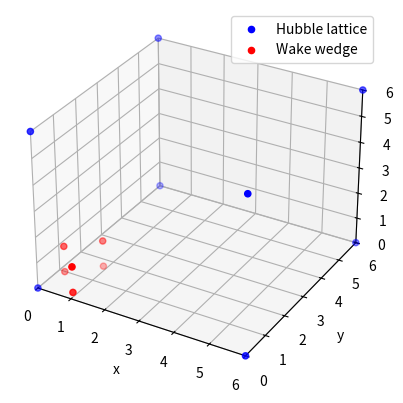
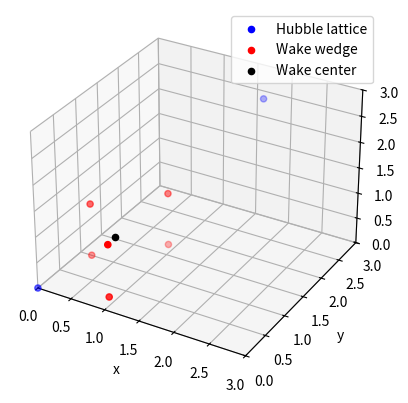
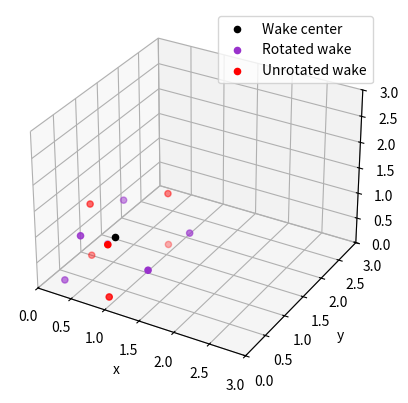
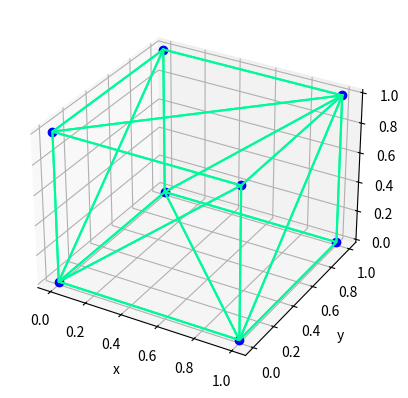
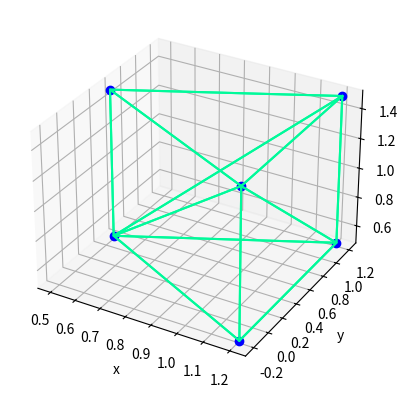
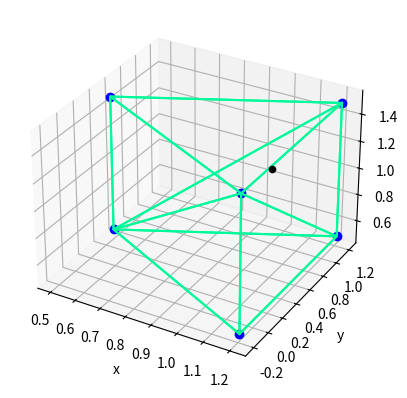
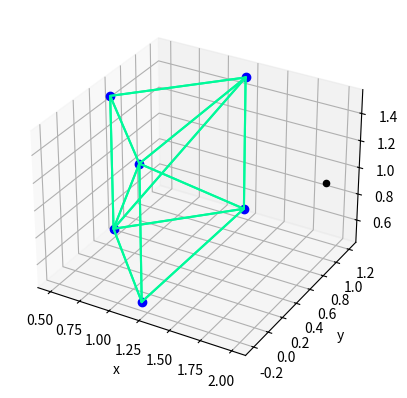
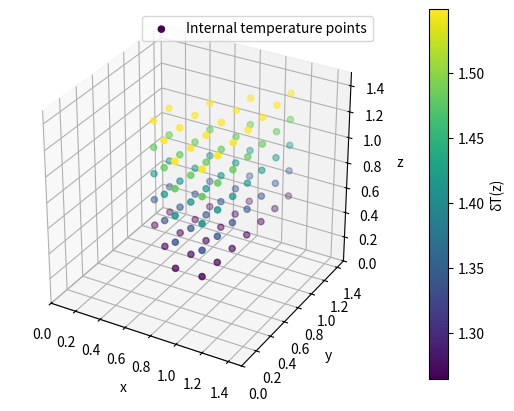
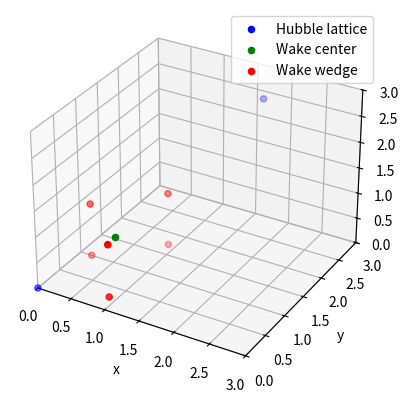
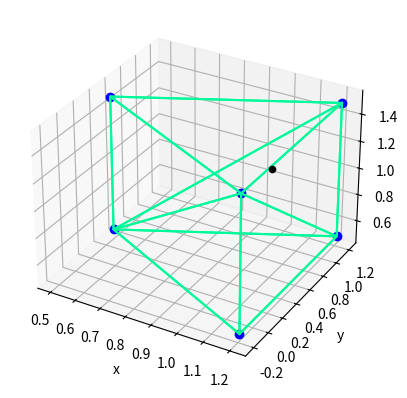

Recreate these plots in Python, in order. (Note: this script raises an exception after producing the figures.)
#%% Importing modules & notes 유
import numpy as np
import matplotlib.pyplot as plt
from scipy.spatial import ConvexHull
# Make a plotting function + close sections of code + for loop axes labels (in code for hull)
# Make fixed values parameters
# Testing convex hull 
# Connect lines & define boundary + new center of wake to old center
# Boolean function (boundary-volume criterion)
# Wake length dimensions
# Scale dimensions from Mpc to redshift (non-natural, astrophysical units) (take amplitude in 21cmfast and convert to natural untis)
# Scale d -> z(d) from string theory
# Combine: Resolution, frequency (21cmFAST Mpc units, output amplitude in Kelvin) & match grid points (EXPLICIT), Gmu free param (start with 10^-8)
# Add variational brightness temperature 
# Analytically how does crossover redshift depend on Gmu
# Add anisotropies on string manifold
# Clean up all code and plots
# Optimizations of space


# %% Defining Hubble volume and cosmic string wake wedge 유

# Defining ambient grid and Hubble lattice (volume)
hubbleScale = 6
hubbleLattice = hubbleScale * np.array([
    [0,0,0],[1,0,0],[1,1,0],[0,1,0],
    [0,0,1],[1,0,1],[1,1,1],[0,1,1]
     ])

# Defining the wake wedge 
deficitAngle = np.pi/2
wakeLength = 1
wakeTipPoint = np.array([0.5,0.5,0.5])
wakeEndPoints = np.array([
    [wakeTipPoint[0]+np.cos(deficitAngle/2),wakeTipPoint[1]+np.sin(deficitAngle/2),wakeTipPoint[2]],
    [wakeTipPoint[0]+np.cos(deficitAngle/2),wakeTipPoint[1]-np.sin(deficitAngle/2),wakeTipPoint[2]]
    ])
projectedWakePoints = np.array([wakeTipPoint+[0,0,wakeLength],wakeEndPoints[0]+[0,0,wakeLength],wakeEndPoints[1]+[0,0,wakeLength]])
middlePointWake = np.array([wakeTipPoint[0]+(1/2)*np.cos(deficitAngle/2),wakeTipPoint[1],wakeTipPoint[2]+wakeLength/2])
wakeWedge = np.array([
    wakeTipPoint, wakeEndPoints[0], wakeEndPoints[1], projectedWakePoints[0], projectedWakePoints[1], projectedWakePoints[2]
])

# Plotting Hubble lattice and wake wedge
fig = plt.figure()
ax = plt.axes(projection='3d')
ax.set_ylim(0,hubbleScale)
ax.set_xlim(0,hubbleScale)
ax.set_zlim(0,hubbleScale)
ax.set_xlabel('x')
ax.set_ylabel('y')
ax.set_zlabel('z')
ax.scatter(
    hubbleLattice[:,0],hubbleLattice[:,1],hubbleLattice[:,2], color='blue',
    label = 'Hubble lattice'
    )
ax.scatter(
    wakeWedge[:,0],wakeWedge[:,1],wakeWedge[:,2],
    label = 'Wake wedge', color='red'
    )
ax.legend()

# Plotting with smaller axis
fig = plt.figure()
ax = plt.axes(projection='3d')
ax.set_ylim(0,hubbleScale/2)
ax.set_xlim(0,hubbleScale/2)
ax.set_zlim(0,hubbleScale/2)
ax.set_xlabel('x')
ax.set_ylabel('y')
ax.set_zlabel('z')
ax.scatter(
    hubbleLattice[:,0],hubbleLattice[:,1],hubbleLattice[:,2], color='blue',
    label = 'Hubble lattice'
    )
ax.scatter(
    wakeWedge[:,0],wakeWedge[:,1],wakeWedge[:,2],
    label = 'Wake wedge', color='red'
    )
ax.scatter(
    middlePointWake[0],middlePointWake[1],middlePointWake[2],
    label = 'Wake center', color='black'
    )
ax.legend()


# %% Generating rotation via group representations and translations on wake wedge state 유

# Real representation of SO(3) group
def xAxisRotation(theta):
    return np.array([
        [1,0,0],[0,np.cos(theta),-np.sin(theta)],[0,np.sin(theta),np.cos(theta)]
    ])

def yAxisRotation(theta):
    return np.array([
        [np.cos(theta),0,np.sin(theta)],[0,1,0],[-np.sin(theta),0,np.cos(theta)]
    ])

def zAxisRotation(theta):
    return np.array([
        [np.cos(theta),-np.sin(theta),0],[np.sin(theta),np.cos(theta),-np.sin(theta)],[0,0,1]
    ])

# Shifting the wake to the origin to then perform rotations

shiftedWedge = np.add(wakeWedge,-middlePointWake)

# Applying rotations on wake (random angles around all axes)
modifiedWedgeI = np.dot(shiftedWedge, xAxisRotation(np.pi/2).T) #rotation of pi/2 about x-axis
modifiedWedgeII = np.dot(modifiedWedgeI, yAxisRotation(np.pi/3).T) #rotation of pi/3 about y-axis
modifiedWedgeIII = np.dot(modifiedWedgeII, zAxisRotation(2*np.pi).T) #rotation of 2 pi about z-axis

# Shifting wake back to center created

rotatedWedge = np.add(modifiedWedgeIII,middlePointWake)

# Plotting unrotated and rotated wake in the Hubble lattice
fig = plt.figure()
ax = plt.axes(projection='3d')
ax.set_ylim(0,hubbleScale/2)
ax.set_xlim(0,hubbleScale/2)
ax.set_zlim(0,hubbleScale/2)
ax.set_xlabel('x')
ax.set_ylabel('y')
ax.set_zlabel('z')
ax.scatter(
    middlePointWake[0],middlePointWake[1],middlePointWake[2],
    label = 'Wake center', color='black'
    )
ax.scatter(
    rotatedWedge[:,0],rotatedWedge[:,1],rotatedWedge[:,2], color='darkorchid',
    label = 'Rotated wake'
    )
ax.scatter(
    wakeWedge[:,0],wakeWedge[:,1],wakeWedge[:,2], color='red',
    label = 'Unrotated wake', cmap='hot'
    )
# ax.scatter(
#     shiftedWedge[:,0],shiftedWedge[:,1],shiftedWedge[:,2], color='blue',
#     label = 'Shifted wake', cmap='hot'
#     )
ax.legend()


#%% Computing the boundary of the wedge via convex hulls 유

# Using cube as an initial example (unscaled Hubble lattice)
cubeVertices = np.array([
    [0,0,0],[1,0,0],[1,1,0],[0,1,0],
    [0,0,1],[1,0,1],[1,1,1],[0,1,1]
     ])

# Defining convex closure
hull = ConvexHull(cubeVertices)

# Creating subplots
fig = plt.figure()
ax = fig.add_subplot(111, projection="3d")

# Plotting the cube vertices
ax.plot(cubeVertices.T[0], cubeVertices.T[1], cubeVertices.T[2], "ko", color='blue')

# Plotting simplices connecting to vertices (2 simplices per square face)
for s in hull.simplices:
    s = np.append(s, s[0])  # Permuting back to first coordinate
    ax.plot(cubeVertices[s, 0], cubeVertices[s, 1], cubeVertices[s, 2], color='mediumspringgreen')

# Defining plot axes labels
for i in ["x", "y", "z"]:
    eval("ax.set_{:s}label('{:s}')".format(i, i))

plt.show()


# Repeating the above calculation with the wake wedge
pts = wakeWedge
hull = ConvexHull(pts)

fig = plt.figure()
ax = fig.add_subplot(111, projection="3d")

ax.plot(pts.T[0], pts.T[1], pts.T[2], "ko", color='blue')

for s in hull.simplices:
    s = np.append(s, s[0])
    ax.plot(pts[s, 0], pts[s, 1], pts[s, 2], color='mediumspringgreen')

for i in ["x", "y", "z"]:
    eval("ax.set_{:s}label('{:s}')".format(i, i))

plt.show()

    
#%% Checking if a set of points lie within the hull 유

def pointChecker(points, p, plot=True):
    
    # Defining hull and test points
    hull = ConvexHull(points)
    new_points = np.append(points, p, axis=0)
    new_hull = ConvexHull(new_points)
    
    # Checking if points are within the hull
    if list(hull.vertices) == list(new_hull.vertices):
        criterion = True
    else:
        criterion = False
    
    # Whether or not this function shows the plots
    if plot == True:
    
        # Plotting the hull & test points
        fig = plt.figure()
        ax = fig.add_subplot(111, projection="3d")
        ax.plot(points.T[0], points.T[1], points.T[2], "ko", color='blue')
        
        for s in hull.simplices:
            s = np.append(s, s[0])
            ax.plot(points[s, 0], points[s, 1], points[s, 2], color='mediumspringgreen')
            
        for i in ["x", "y", "z"]:
            eval("ax.set_{:s}label('{:s}')".format(i, i))
            
        ax.scatter(
        p[:,0],p[:,1],p[:,2], color='black'
        )
        
        # print(criterion)
        
    else:
        # print(criterion)
        return criterion
    

# Running preliminary examples
pointChecker(wakeWedge,np.array([[1,1,1]]),True)
pointChecker(wakeWedge,np.array([[2,1,1]]),True)
pointChecker(wakeWedge,np.array([[1,1,1],[2,1,1]]),False)


#%% Computing brightness temperature function δT(z) for points within wake 유

# Defining temporary function for brightness temperature
def brightnessTemperature(z):
    return np.sqrt(1+z)

# Finding grid of points within (unscaled) Hubble lattice (3 x 1000 elements)
meshGrid = np.mgrid[0:2:0.2, 0:2:0.2, 0:2:0.2]
X, Y, Z = meshGrid
positions = np.vstack([X.ravel(), Y.ravel(), Z.ravel()])

# Getting array of all points within the space
emptyPositions = []
wedgePoints = [] #Physical points within wedge only
wedgeTemperatures = [] #Temperature of points within wedge only
for i in range(len(positions.T)):
    emptyPositions.append([positions[0][i],positions[1][i],positions[2][i]])

physicalPositions = np.array(emptyPositions)

# Assigning brightness temperature to points within the wedge
temperatureValues = np.zeros((len(positions.T),1))
for i in range(len(physicalPositions)):
    if pointChecker(wakeWedge,np.array([physicalPositions[i]]), False) == True:
        temperatureValues[i] = brightnessTemperature(physicalPositions[i][2])
        wedgePoints.append(physicalPositions[i])
        wedgeTemperatures.append(brightnessTemperature(physicalPositions[i][2]))
        
physicalWedgePoints = np.array(wedgePoints)
physicalWedgeTemperatures = np.array(wedgeTemperatures)

# Plotting physical points within wake excluding ambient points
fig = plt.figure()
ax = plt.axes(projection='3d')
ax.set_ylim(0,hubbleScale/4)
ax.set_xlim(0,hubbleScale/4)
ax.set_zlim(0,hubbleScale/4)
ax.set_xlabel('x')
ax.set_ylabel('y')
ax.set_zlabel('z')
physicalPlot = ax.scatter(
    physicalWedgePoints[:,0],physicalWedgePoints[:,1],physicalWedgePoints[:,2], c=physicalWedgeTemperatures,
    label = 'Internal temperature points', cmap = plt.cm.viridis
    )
ax.legend()
ax.set_box_aspect([np.ptp(i) for i in meshGrid]) #Equal aspect ratio for axes
fig.colorbar(physicalPlot, ax=ax, label = 'δT(z)', pad=0.1)


# %% CODE GRAVEYARD: Testing rotations: A = dot(A, R.T) where A is an array of points, R.T is the transposed rotation matrix R
#region
xUnitVector = np.array([1,0,0])
yUnitVector = np.array([0,1,0])
zUnitVector = np.array([0,0,1])
rotationMatrix = xAxisRotation(-np.pi/2) #CW rotation about x-axis
rotatedXVector = np.dot(xUnitVector,rotationMatrix.T)
rotatedYVector = np.dot(yUnitVector,rotationMatrix.T) # Note: Rotations are CCW!
rotatedZVector = np.dot(zUnitVector,rotationMatrix.T)
print('Rotated x-direction unit vector:' , rotatedXVector) #gives expected (1,0,0)
print('Rotated y-direction unit vector:' , rotatedYVector) #gives expected (0,0,-1)
print('Rotated z-direction unit vector:' , rotatedZVector) #gives expected (0,1,0)

#Finding middle point of wake
middlePointWake = np.array([wakeTipPoint[0]+(1/2)*np.cos(deficitAngle/2),wakeTipPoint[1],wakeTipPoint[2]+wakeLength/2])

fig = plt.figure()
ax = plt.axes(projection='3d')
ax.set_ylim(0,hubbleScale/2)
ax.set_xlim(0,hubbleScale/2)
ax.set_zlim(0,hubbleScale/2)
ax.set_xlabel('x')
ax.set_ylabel('y')
ax.set_zlabel('z')
ax.scatter(
    hubbleLattice[:,0],hubbleLattice[:,1],hubbleLattice[:,2], color='blue',
    label = 'Hubble lattice'
    )
ax.scatter(
    middlePointWake[0],middlePointWake[1],middlePointWake[2], color='green',
    label = 'Wake center'
    )
ax.scatter(
    wakeWedge[:,0],wakeWedge[:,1],wakeWedge[:,2],
    label = 'Wake wedge', color='red'
    )
ax.legend()


def modifiedPointChecker(points, p, plot=True):
    
    # Defining hull and test points
    hull = ConvexHull(points)
    new_points = np.append(points, p, axis=0)
    new_hull = ConvexHull(new_points)
    
    # Checking if points are within the hull
    if list(hull.vertices) == list(new_hull.vertices):
        criterion = True
    else:
        criterion = False
    
    if plot == True:
    
        # Plotting the hull & test points
        fig = plt.figure()
        ax = fig.add_subplot(111, projection="3d")
        ax.plot(points.T[0], points.T[1], points.T[2], "ko", color='blue')
        
        for s in hull.simplices:
            s = np.append(s, s[0])
            ax.plot(points[s, 0], points[s, 1], points[s, 2], color='mediumspringgreen')
            
        for i in ["x", "y", "z"]:
            eval("ax.set_{:s}label('{:s}')".format(i, i))
            
        ax.scatter(
        p[:,0],p[:,1],p[:,2], color='black' #POTENTIALLY ADD PLOTTING BOOLEAN
        )
    
        print(criterion)
        return criterion
        
    else:
    
        print(criterion)
        
        return criterion

modifiedPointChecker(wakeWedge,np.array([[1,1,1]]),True)
modifiedPointChecker(wakeWedge,np.array([[2,1,1]]),False)
modifiedPointChecker(wakeWedge,np.array([[1,1,1],[2,1,1]]),False)

#Testing plotting & color maps
import matplotlib.pyplot as plt
import numpy as np

x = np.random.rand(5)
y = np.random.rand(5)

plt.scatter(x, y, c=[0,1,2,3,4])
plt.show()

#endregion